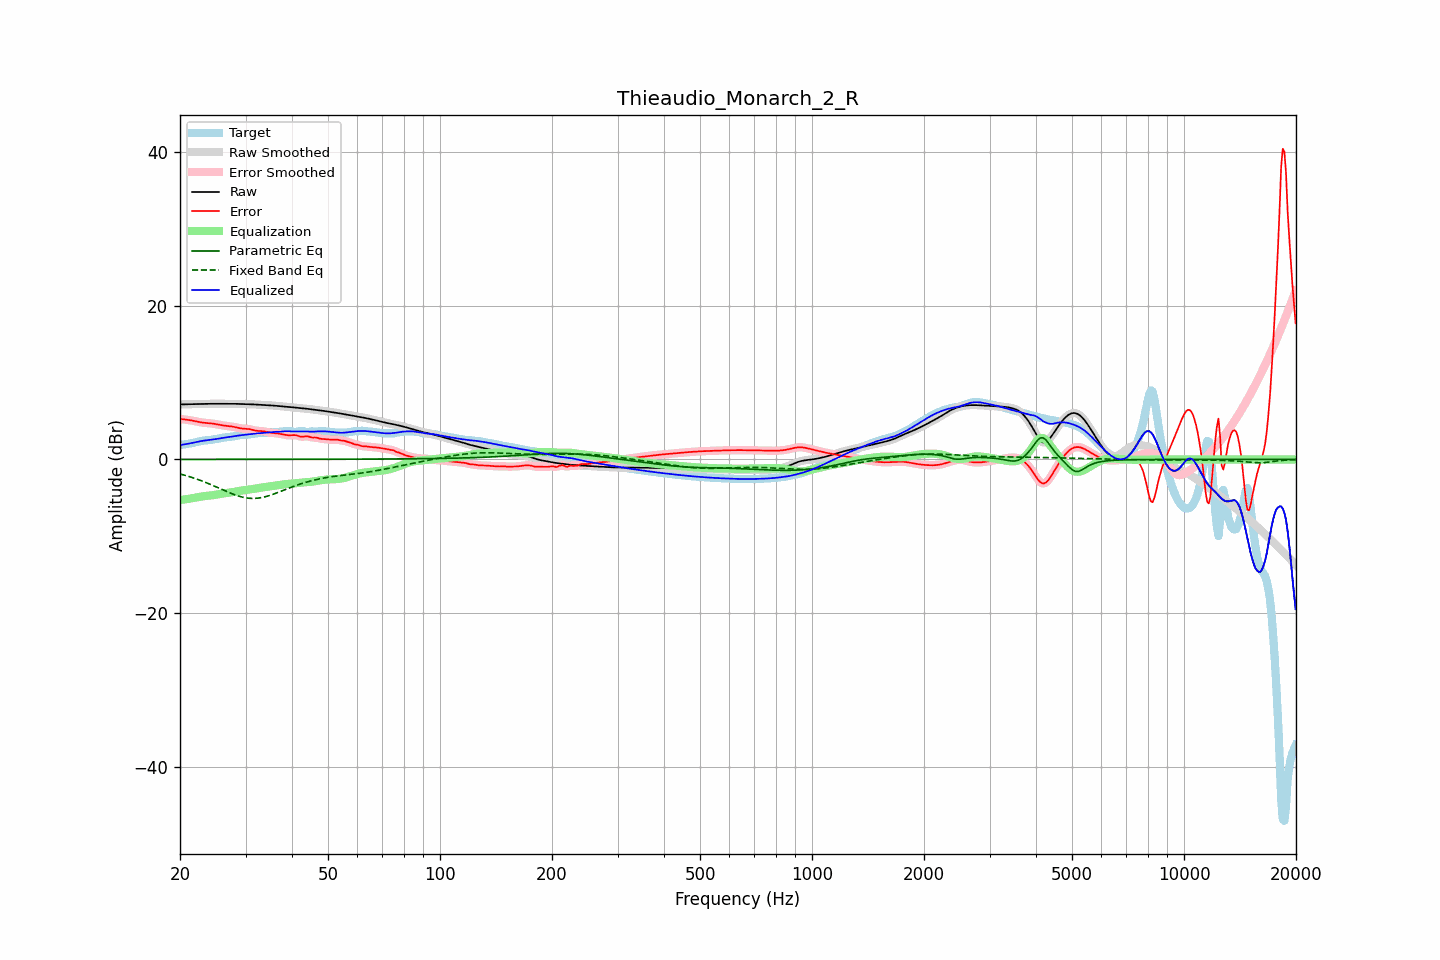

The table this chart was drawn from, first rows:
frequency, raw, error, smoothed, error_smoothed, equalization, parametric_eq, fixed_band_eq, equalized_raw, equalized_smoothed, target
20.00, 7.16, 5.29, 7.16, 5.28, -5.28, 0.00, -1.89, 1.88, 1.88, 1.87
20.20, 7.16, 5.25, 7.16, 5.25, -5.26, 0.00, -1.94, 1.91, 1.91, 1.91
20.40, 7.17, 5.22, 7.17, 5.23, -5.23, 0.00, -2.00, 1.94, 1.94, 1.94
20.61, 7.17, 5.20, 7.17, 5.20, -5.20, 0.00, -2.06, 1.97, 1.97, 1.97
20.81, 7.18, 5.18, 7.18, 5.18, -5.17, 0.00, -2.12, 2.00, 2.00, 2.00
21.02, 7.19, 5.15, 7.18, 5.15, -5.14, 0.00, -2.18, 2.04, 2.04, 2.03
21.23, 7.19, 5.12, 7.19, 5.12, -5.11, 0.00, -2.25, 2.08, 2.08, 2.07
21.44, 7.20, 5.08, 7.20, 5.08, -5.08, 0.00, -2.31, 2.12, 2.12, 2.11
21.66, 7.20, 5.04, 7.20, 5.04, -5.04, 0.00, -2.38, 2.16, 2.16, 2.16
21.87, 7.21, 5.00, 7.21, 5.00, -5.00, 0.00, -2.45, 2.21, 2.21, 2.21
22.09, 7.21, 4.95, 7.21, 4.95, -4.95, 0.00, -2.52, 2.26, 2.26, 2.26
22.31, 7.22, 4.91, 7.22, 4.91, -4.91, 0.00, -2.60, 2.30, 2.30, 2.31
22.54, 7.22, 4.87, 7.22, 4.87, -4.87, 0.00, -2.67, 2.35, 2.35, 2.35
22.76, 7.22, 4.83, 7.22, 4.83, -4.84, 0.00, -2.75, 2.38, 2.38, 2.39
22.99, 7.23, 4.80, 7.23, 4.80, -4.81, 0.00, -2.83, 2.42, 2.42, 2.43
23.22, 7.23, 4.78, 7.23, 4.78, -4.78, 0.00, -2.91, 2.45, 2.45, 2.46
23.45, 7.24, 4.76, 7.24, 4.76, -4.76, 0.00, -3.00, 2.48, 2.48, 2.48
23.69, 7.24, 4.74, 7.24, 4.74, -4.74, 0.01, -3.08, 2.51, 2.51, 2.50
23.92, 7.25, 4.72, 7.25, 4.72, -4.72, 0.01, -3.17, 2.53, 2.53, 2.53
24.16, 7.25, 4.70, 7.25, 4.70, -4.69, 0.01, -3.26, 2.56, 2.56, 2.55
24.40, 7.25, 4.67, 7.25, 4.67, -4.67, 0.01, -3.35, 2.58, 2.58, 2.58
24.65, 7.25, 4.64, 7.25, 4.64, -4.64, 0.01, -3.44, 2.61, 2.61, 2.61
24.89, 7.25, 4.61, 7.25, 4.61, -4.60, 0.01, -3.53, 2.65, 2.65, 2.64
25.14, 7.25, 4.57, 7.25, 4.57, -4.57, 0.01, -3.62, 2.68, 2.68, 2.68
25.39, 7.25, 4.53, 7.25, 4.53, -4.53, 0.01, -3.72, 2.72, 2.72, 2.72
25.65, 7.25, 4.49, 7.25, 4.49, -4.49, 0.01, -3.81, 2.75, 2.75, 2.76
25.91, 7.25, 4.45, 7.25, 4.45, -4.46, 0.01, -3.90, 2.79, 2.79, 2.80
26.16, 7.25, 4.42, 7.25, 4.42, -4.43, 0.01, -4.00, 2.82, 2.82, 2.83
26.43, 7.25, 4.39, 7.25, 4.39, -4.40, 0.01, -4.09, 2.85, 2.85, 2.86
26.69, 7.26, 4.37, 7.26, 4.37, -4.37, 0.01, -4.18, 2.88, 2.88, 2.89
26.96, 7.26, 4.35, 7.26, 4.35, -4.34, 0.01, -4.27, 2.91, 2.91, 2.91
27.23, 7.26, 4.32, 7.26, 4.32, -4.32, 0.01, -4.36, 2.94, 2.94, 2.93
27.50, 7.25, 4.30, 7.25, 4.30, -4.28, 0.01, -4.44, 2.97, 2.97, 2.96
27.77, 7.25, 4.26, 7.25, 4.26, -4.25, 0.01, -4.52, 3.00, 3.00, 2.99
28.05, 7.24, 4.22, 7.24, 4.22, -4.21, 0.01, -4.60, 3.03, 3.03, 3.02
28.33, 7.24, 4.17, 7.24, 4.17, -4.17, 0.01, -4.68, 3.07, 3.07, 3.07
28.62, 7.23, 4.12, 7.23, 4.12, -4.13, 0.01, -4.75, 3.10, 3.10, 3.11
28.90, 7.23, 4.08, 7.23, 4.08, -4.10, 0.01, -4.81, 3.13, 3.13, 3.15
29.19, 7.22, 4.05, 7.22, 4.05, -4.07, 0.01, -4.87, 3.16, 3.16, 3.18
29.48, 7.22, 4.02, 7.22, 4.02, -4.04, 0.01, -4.92, 3.18, 3.18, 3.20
29.78, 7.22, 4.01, 7.22, 4.01, -4.01, 0.01, -4.97, 3.20, 3.20, 3.21
30.08, 7.21, 3.99, 7.21, 3.99, -3.99, 0.01, -5.00, 3.23, 3.23, 3.22
30.38, 7.21, 3.98, 7.21, 3.98, -3.96, 0.01, -5.04, 3.25, 3.25, 3.22
30.68, 7.20, 3.96, 7.20, 3.95, -3.93, 0.01, -5.06, 3.27, 3.27, 3.24
30.99, 7.19, 3.91, 7.19, 3.91, -3.89, 0.01, -5.07, 3.30, 3.30, 3.27
31.30, 7.18, 3.86, 7.18, 3.86, -3.86, 0.01, -5.08, 3.32, 3.32, 3.32
31.61, 7.17, 3.81, 7.17, 3.81, -3.82, 0.01, -5.08, 3.34, 3.34, 3.36
31.93, 7.15, 3.76, 7.15, 3.76, -3.79, 0.01, -5.07, 3.37, 3.37, 3.40
32.24, 7.14, 3.73, 7.14, 3.73, -3.75, 0.01, -5.05, 3.39, 3.39, 3.42
32.57, 7.13, 3.71, 7.13, 3.71, -3.72, 0.01, -5.03, 3.41, 3.41, 3.42
32.89, 7.11, 3.70, 7.11, 3.70, -3.69, 0.01, -5.00, 3.42, 3.42, 3.41
33.22, 7.10, 3.69, 7.10, 3.68, -3.66, 0.01, -4.96, 3.44, 3.44, 3.41
33.55, 7.09, 3.66, 7.09, 3.66, -3.63, 0.01, -4.91, 3.45, 3.45, 3.42
33.89, 7.08, 3.62, 7.08, 3.62, -3.60, 0.01, -4.86, 3.47, 3.47, 3.45
34.23, 7.06, 3.57, 7.06, 3.57, -3.57, 0.01, -4.80, 3.49, 3.49, 3.49
34.57, 7.05, 3.53, 7.05, 3.53, -3.54, 0.01, -4.74, 3.51, 3.51, 3.53
34.92, 7.04, 3.49, 7.04, 3.49, -3.51, 0.01, -4.67, 3.53, 3.53, 3.55
35.27, 7.03, 3.46, 7.03, 3.46, -3.48, 0.01, -4.60, 3.55, 3.55, 3.57
35.62, 7.01, 3.44, 7.01, 3.44, -3.45, 0.01, -4.53, 3.57, 3.57, 3.57
35.97, 7.00, 3.42, 7.00, 3.42, -3.42, 0.01, -4.45, 3.58, 3.58, 3.57
... 635 more rows
